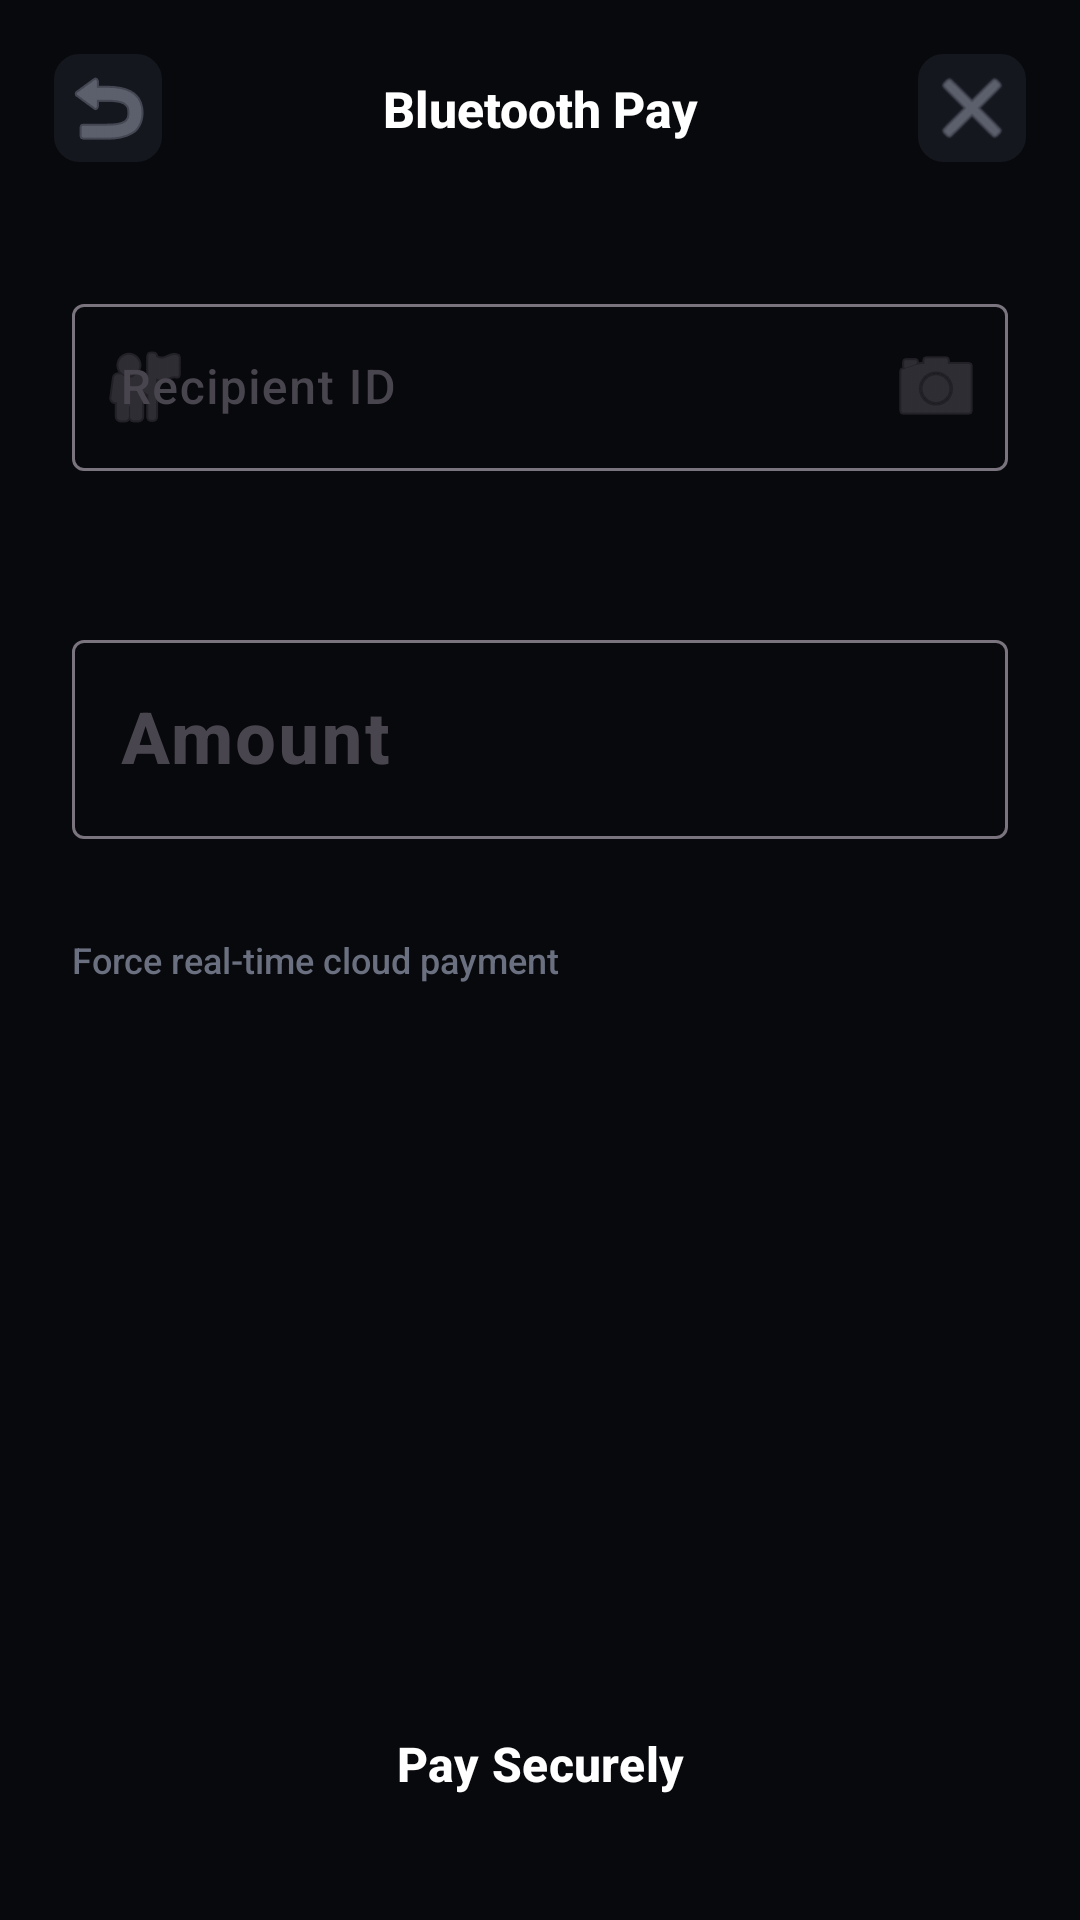

The Android layout XML behind this screen, and the referenced resources:
<!-- AndroidManifest.xml: application theme Theme.OfflineWallet -->
<!-- res/layout/activity_smart_pay.xml -->
<?xml version="1.0" encoding="utf-8"?>
<androidx.constraintlayout.widget.ConstraintLayout xmlns:android="http://schemas.android.com/apk/res/android"
    xmlns:app="http://schemas.android.com/apk/res-auto"
    xmlns:tools="http://schemas.android.com/tools"
    android:layout_width="match_parent"
    android:layout_height="match_parent"
    android:background="@color/canvas">

    
    <androidx.constraintlayout.widget.ConstraintLayout
        android:id="@+id/smartAppBar"
        android:layout_width="match_parent"
        android:layout_height="wrap_content"
        android:padding="18dp"
        app:layout_constraintTop_toTopOf="parent">

        <ImageButton
            android:id="@+id/btnBack"
            android:layout_width="36dp"
            android:layout_height="36dp"
            android:src="@android:drawable/ic_menu_revert"
            android:background="@drawable/bg_pin_input"
            android:backgroundTint="#15171F"
            app:tint="@color/gray_text"
            app:layout_constraintStart_toStartOf="parent"
            app:layout_constraintTop_toTopOf="parent"
            app:layout_constraintBottom_toBottomOf="parent"
            android:contentDescription="Back"/>

        <TextView
            android:id="@+id/smartTitle"
            android:layout_width="wrap_content"
            android:layout_height="wrap_content"
            android:text="Bluetooth Pay"
            android:textColor="@color/white"
            android:textStyle="bold"
            android:textSize="16.5sp"
            app:layout_constraintStart_toStartOf="parent"
            app:layout_constraintEnd_toEndOf="parent"
            app:layout_constraintTop_toTopOf="parent"
            app:layout_constraintBottom_toBottomOf="parent"/>

        <ImageButton
            android:id="@+id/btnClose"
            android:layout_width="36dp"
            android:layout_height="36dp"
            android:src="@android:drawable/ic_menu_close_clear_cancel"
            android:background="@drawable/bg_pin_input"
            android:backgroundTint="#15171F"
            app:tint="@color/gray_text"
            app:layout_constraintEnd_toEndOf="parent"
            app:layout_constraintTop_toTopOf="parent"
            app:layout_constraintBottom_toBottomOf="parent"
            android:contentDescription="Close"/>
    </androidx.constraintlayout.widget.ConstraintLayout>

    
    <androidx.core.widget.NestedScrollView
        android:id="@+id/layoutInputState"
        android:layout_width="match_parent"
        android:layout_height="0dp"
        android:fillViewport="true"
        app:layout_constraintTop_toBottomOf="@id/smartAppBar"
        app:layout_constraintBottom_toTopOf="@id/btnPayNow">

        <androidx.constraintlayout.widget.ConstraintLayout
            android:layout_width="match_parent"
            android:layout_height="wrap_content"
            android:padding="24dp">

            <com.google.android.material.textfield.TextInputLayout
                android:id="@+id/tilPayee"
                android:layout_width="match_parent"
                android:layout_height="wrap_content"
                android:hint="Recipient ID"
                app:startIconDrawable="@android:drawable/ic_menu_myplaces"
                app:endIconMode="custom"
                app:endIconDrawable="@android:drawable/ic_menu_camera"
                app:layout_constraintTop_toTopOf="parent"
                app:layout_constraintStart_toStartOf="parent"
                app:layout_constraintEnd_toEndOf="parent"
                style="@style/Widget.Material3.TextInputLayout.OutlinedBox">
                <com.google.android.material.textfield.TextInputEditText
                    android:id="@+id/etPayeeId"
                    android:layout_width="match_parent"
                    android:layout_height="wrap_content"
                    android:textColor="@color/white"/>
            </com.google.android.material.textfield.TextInputLayout>

            <TextView
                android:id="@+id/tvPayeeName"
                android:layout_width="match_parent"
                android:layout_height="wrap_content"
                android:layout_marginTop="8dp"
                android:textColor="@color/verified_green"
                android:textStyle="bold"
                app:layout_constraintTop_toBottomOf="@id/tilPayee"
                app:layout_constraintStart_toStartOf="parent"
                app:layout_constraintEnd_toEndOf="parent"
                tools:text="Pay to: Bob"/>

            <com.google.android.material.textfield.TextInputLayout
                android:id="@+id/tilAmount"
                android:layout_width="match_parent"
                android:layout_height="wrap_content"
                android:layout_marginTop="24dp"
                android:hint="Amount"
                app:prefixText="₹"
                app:layout_constraintTop_toBottomOf="@id/tvPayeeName"
                app:layout_constraintStart_toStartOf="parent"
                app:layout_constraintEnd_toEndOf="parent"
                style="@style/Widget.Material3.TextInputLayout.OutlinedBox">
                <com.google.android.material.textfield.TextInputEditText
                    android:id="@+id/etAmount"
                    android:layout_width="match_parent"
                    android:layout_height="wrap_content"
                    android:inputType="numberDecimal"
                    android:textColor="@color/white"
                    android:textSize="24sp"
                    android:textStyle="bold"/>
            </com.google.android.material.textfield.TextInputLayout>

            <com.google.android.material.button.MaterialButtonToggleGroup
                android:id="@+id/toggleMethod"
                android:layout_width="match_parent"
                android:layout_height="wrap_content"
                android:layout_marginTop="24dp"
                app:singleSelection="true"
                app:checkedButton="@+id/btnMethodOnline"
                app:layout_constraintTop_toBottomOf="@id/tilAmount"
                app:layout_constraintStart_toStartOf="parent"
                app:layout_constraintEnd_toEndOf="parent">
                <Button
                    android:id="@+id/btnMethodOnline"
                    android:layout_width="0dp"
                    android:layout_height="wrap_content"
                    android:layout_weight="1"
                    android:text="Online"
                    style="@style/Widget.Material3.Button.OutlinedButton"/>
                <Button
                    android:id="@+id/btnMethodNFC"
                    android:layout_width="0dp"
                    android:layout_height="wrap_content"
                    android:layout_weight="1"
                    android:text="NFC"
                    style="@style/Widget.Material3.Button.OutlinedButton"/>
                <Button
                    android:id="@+id/btnMethodBLE"
                    android:layout_width="0dp"
                    android:layout_height="wrap_content"
                    android:layout_weight="1"
                    android:text="BLE"
                    style="@style/Widget.Material3.Button.OutlinedButton"/>
            </com.google.android.material.button.MaterialButtonToggleGroup>

            <TextView
                android:id="@+id/tvMethodDescription"
                android:layout_width="match_parent"
                android:layout_height="wrap_content"
                android:layout_marginTop="8dp"
                android:text="Force real-time cloud payment"
                android:textColor="@color/gray_label"
                android:textSize="12sp"
                app:layout_constraintTop_toBottomOf="@id/toggleMethod"
                app:layout_constraintStart_toStartOf="parent"
                app:layout_constraintEnd_toEndOf="parent"/>

            <ProgressBar
                android:id="@+id/payProgressBar"
                android:layout_width="wrap_content"
                android:layout_height="wrap_content"
                android:visibility="gone"
                app:layout_constraintTop_toTopOf="parent"
                app:layout_constraintBottom_toBottomOf="parent"
                app:layout_constraintStart_toStartOf="parent"
                app:layout_constraintEnd_toEndOf="parent"/>

        </androidx.constraintlayout.widget.ConstraintLayout>
    </androidx.core.widget.NestedScrollView>

    <Button
        android:id="@+id/btnPayNow"
        android:layout_width="match_parent"
        android:layout_height="56dp"
        android:layout_margin="24dp"
        android:text="Pay Securely"
        android:textSize="16sp"
        android:textStyle="bold"
        app:layout_constraintBottom_toBottomOf="parent"
        app:layout_constraintStart_toStartOf="parent"
        app:layout_constraintEnd_toEndOf="parent"
        style="@style/Widget.App.Button"/>

</androidx.constraintlayout.widget.ConstraintLayout>
<!-- resources referenced by this layout -->
<resources>
  <color name="canvas">#08090C</color>
  <color name="gray_label">#6B7080</color>
  <color name="gray_text">#8B90A0</color>
  <color name="verified_green">#4ADE9B</color>
  <color name="white">#FFFFFF</color>
  <!-- drawable bg_pin_input (drawable) -->
  <?xml version="1.0" encoding="utf-8"?>
  <shape xmlns:android="http://schemas.android.com/apk/res/android"
      android:shape="rectangle">
      <solid android:color="@color/gray_100"/>
      <corners android:radius="8dp"/>
      <stroke android:width="1dp" android:color="@color/gray_300"/>
      <padding android:top="12dp" android:bottom="12dp" android:left="12dp" android:right="12dp"/>
  </shape>
  <style name="Widget.App.Button" parent="Widget.Material3.Button">
          <item name="android:textAllCaps">false</item>
          <item name="android:textSize">14sp</item>
          <item name="android:textColor">@color/white</item>
          <item name="cornerRadius">14dp</item>
          <item name="backgroundTint">@color/action_blue_start</item>
      </style>
  <style name="Theme.OfflineWallet" parent="Theme.Material3.DayNight.NoActionBar">
          
          <item name="colorPrimary">@color/action_blue_start</item>
          <item name="colorOnPrimary">@color/white</item>
          <item name="colorPrimaryContainer">@color/raised</item>
          <item name="colorOnPrimaryContainer">@color/white</item>
  
          
          <item name="colorSecondary">@color/verified_green</item>
          <item name="colorOnSecondary">@color/black</item>
  
          
          <item name="android:statusBarColor">@color/canvas</item>
          <item name="android:windowLightStatusBar">false</item>
  
          
          <item name="android:colorBackground">@color/canvas</item>
          <item name="colorSurface">@color/surface_dark</item>
  
          
          <item name="android:fontFamily">sans-serif-medium</item>
      </style>
  <color name="gray_100">#F3F4F6</color>
  <color name="gray_300">#D1D5DB</color>
  <color name="action_blue_start">#3E6BFF</color>
  <color name="raised">#1C1F29</color>
  <color name="black">#0A0B0F</color>
  <color name="surface_dark">#12141B</color>
</resources>
